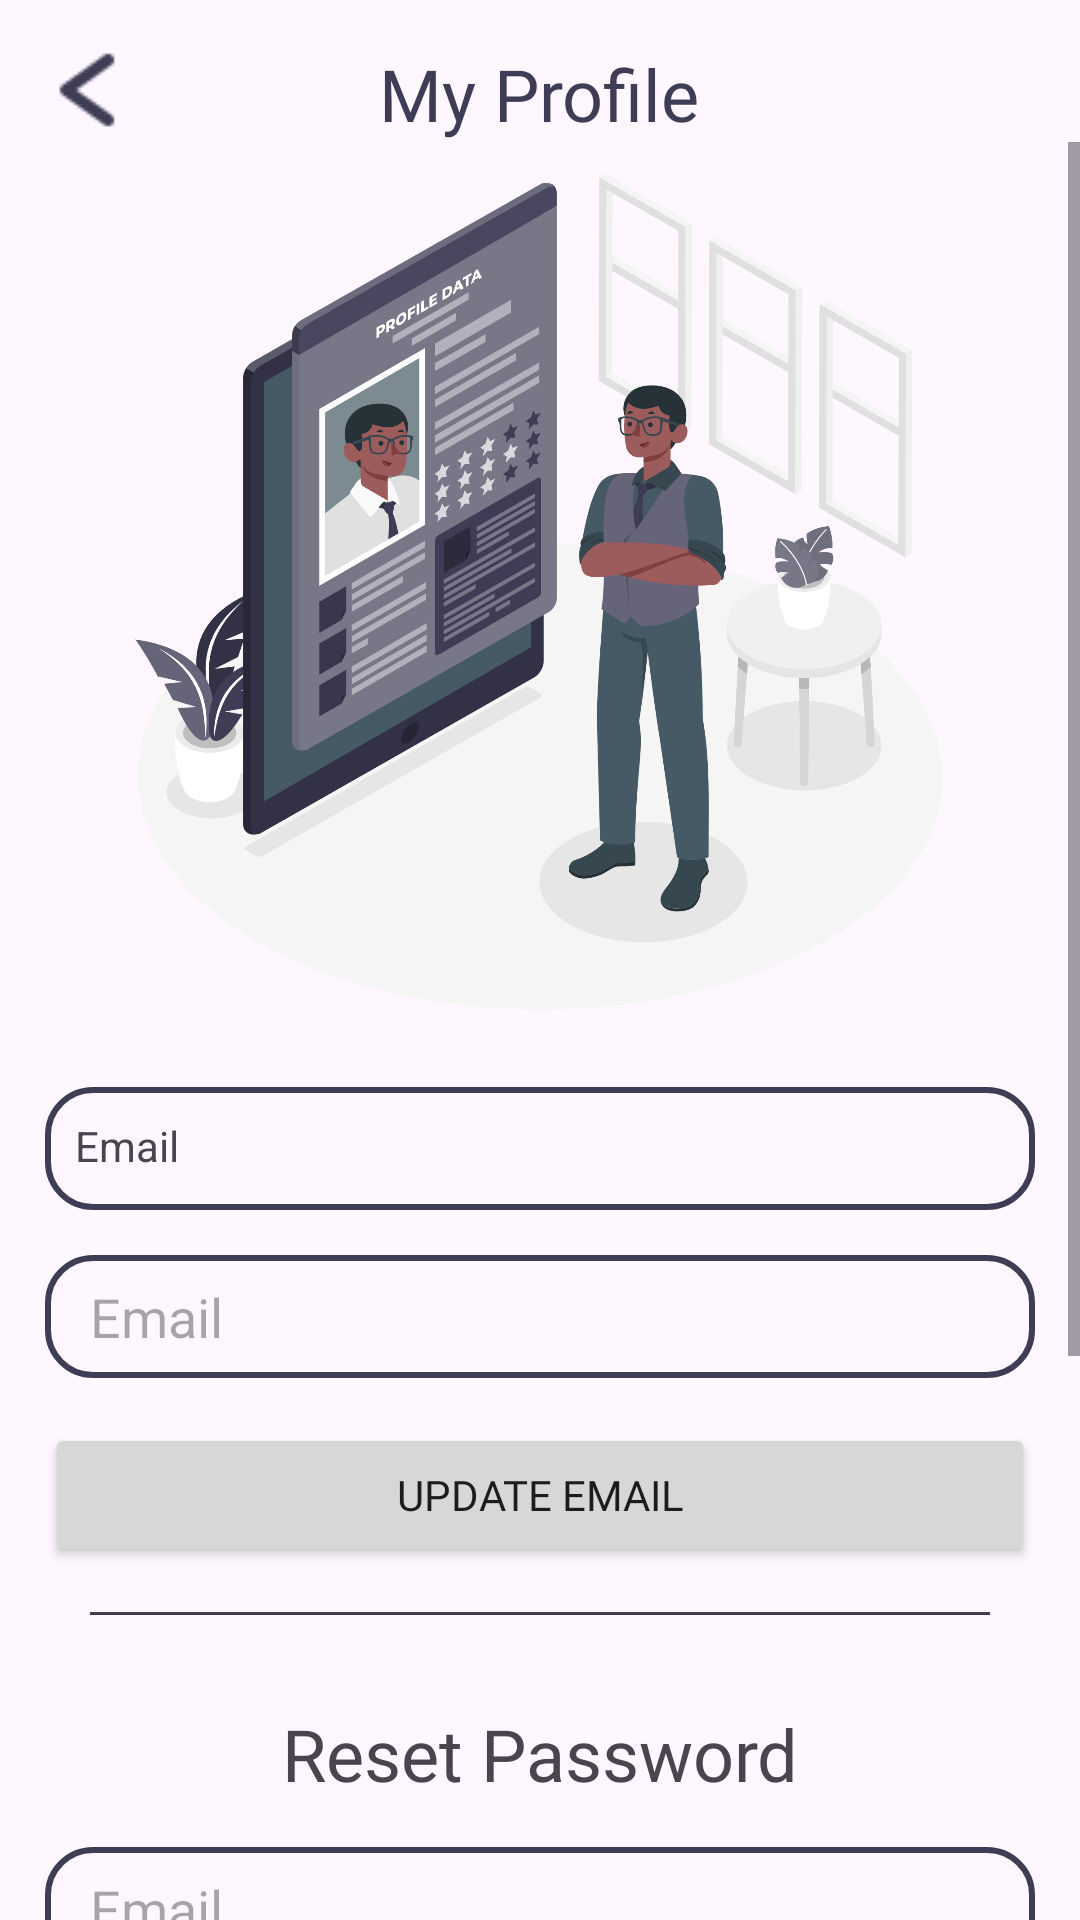

This screen was rendered from an Android layout file. Write that file and the resources it references.
<!-- AndroidManifest.xml: application theme Theme.KayMallManager -->
<!-- res/layout/activity_profile.xml -->
<?xml version="1.0" encoding="utf-8"?>
<LinearLayout xmlns:android="http://schemas.android.com/apk/res/android"
    xmlns:app="http://schemas.android.com/apk/res-auto"
    xmlns:tools="http://schemas.android.com/tools"
    android:layout_width="match_parent"
    android:layout_height="match_parent"
    android:orientation="vertical"
    tools:context=".ProfileActivity">

    <FrameLayout
        android:layout_width="match_parent"
        android:layout_marginTop="15dp"
        android:layout_height="wrap_content">
        <ImageView
            android:id="@+id/backhome"
            android:layout_width="wrap_content"
            android:layout_height="wrap_content"
            android:layout_marginLeft="15dp"
            android:src="@drawable/leftarrow"/>
        <TextView
            android:layout_width="wrap_content"
            android:layout_height="wrap_content"
            android:text="My Profile"
            android:layout_gravity="center"
            android:fontFamily="@font/poppinsmedium"
            android:textColor="@color/blue"

            android:textSize="24sp"/>
    </FrameLayout>

    <ScrollView
        android:layout_width="match_parent"
        android:layout_height="wrap_content">
        <LinearLayout
            android:layout_width="match_parent"
            android:layout_height="wrap_content"
            android:orientation="vertical">
            <ImageView
                android:layout_width="wrap_content"
                android:layout_height="300dp"
                android:src="@drawable/profile_pic"/>
            <LinearLayout
                android:layout_width="match_parent"
                android:layout_height="wrap_content"
                android:layout_margin="15dp"
                android:orientation="vertical">
                <TextView
                    android:id="@+id/view_data"
                    android:layout_width="match_parent"
                    android:layout_height="41dp"
                    android:text="Email"
                    android:padding="10dp"
                    android:background="@drawable/text_view"/>
                <EditText
                    android:id="@+id/adminemail"
                    android:layout_width="match_parent"
                    android:layout_height="41dp"
                    android:background="@drawable/edit_view"
                    android:paddingLeft="15dp"
                    android:layout_marginTop="15dp"
                    android:hint="Email "/>
                <Button
                    android:id="@+id/updatebtn"
                    android:layout_width="match_parent"
                    android:layout_height="wrap_content"
                    android:fontFamily="@font/poppinsbold"
                    android:layout_marginTop="15dp"
                    android:text="UPDATE EMAIL"/>

                <View
                    android:layout_width="match_parent"
                    android:background="@color/blue"
                    android:layout_margin="15dp"
                    android:layout_height="1dp"/>

                <TextView
                    android:layout_width="wrap_content"
                    android:layout_height="wrap_content"
                    android:text="Reset Password"
                    android:fontFamily="@font/poppinsbold"
                    android:layout_marginTop="15dp"
                    android:layout_gravity="center"
                    android:textSize="24sp"/>
                <EditText
                    android:id="@+id/adminEmailSec"
                    android:layout_width="match_parent"
                    android:layout_height="41dp"
                    android:background="@drawable/edit_view"
                    android:paddingLeft="15dp"
                    android:layout_marginTop="15dp"
                    android:hint="Email "/>
                <EditText
                    android:id="@+id/adminEmailreset"
                    android:layout_width="match_parent"
                    android:layout_height="41dp"
                    android:background="@drawable/edit_view"
                    android:paddingLeft="15dp"
                    android:layout_marginTop="15dp"
                    android:hint="New password"/>
                <EditText
                    android:id="@+id/adminemailconform"
                    android:layout_width="match_parent"
                    android:layout_height="41dp"
                    android:background="@drawable/edit_view"
                    android:paddingLeft="15dp"
                    android:layout_marginTop="15dp"
                    android:hint="Confirm password"/>
                <Button
                    android:id="@+id/resetbtn"
                    android:layout_width="match_parent"
                    android:layout_height="wrap_content"
                    android:fontFamily="@font/poppinsbold"
                    android:layout_marginTop="15dp"
                    android:text="RESET PASSWORD"/>

                <ImageView
                    android:id="@+id/logout"
                    android:layout_width="35dp"
                    android:layout_height="35dp"
                    android:layout_marginTop="15dp"
                    android:layout_gravity="center"
                    android:src="@drawable/logout"

                    />
                <TextView
                    android:layout_width="wrap_content"
                    android:layout_height="wrap_content"
                    android:text="LOG OUT"
                    android:layout_gravity="center"
                    android:fontFamily="@font/poppinsmedium"
                    android:textColor="@color/blue"/>
            </LinearLayout>




        </LinearLayout>
    </ScrollView>


</LinearLayout>
<!-- resources referenced by this layout -->
<resources>
  <color name="blue">#3F3D56</color>
  <!-- drawable edit_view (drawable) -->
  <?xml version="1.0" encoding="utf-8"?>
  <shape android:shape="rectangle" xmlns:android="http://schemas.android.com/apk/res/android">
     <stroke android:color="@color/blue" android:width="2dp" />
      <corners android:radius="15dp" />
  </shape>
  <!-- drawable leftarrow: png bitmap (drawable, 398 bytes) -->
  <!-- drawable logout: png bitmap (drawable, 1891 bytes) -->
  <!-- drawable profile_pic: png bitmap (drawable, 354365 bytes) -->
  <!-- drawable text_view (drawable) -->
  <?xml version="1.0" encoding="utf-8"?>
  <shape xmlns:android="http://schemas.android.com/apk/res/android">
      <stroke android:color="@color/blue" android:width="2dp" />
      <corners android:radius="15dp" />
  </shape>
  <style name="Theme.KayMallManager" parent="Base.Theme.KayMallManager" />
  <style name="Base.Theme.KayMallManager" parent="Theme.Material3.DayNight.NoActionBar">
          
           <item name="colorPrimary">@color/blue</item>
      </style>
</resources>
